Photos from the image-classification dataset "Alzheimer_s Dataset" in the GitHub repository Asik007/BME240_ML. Its 4 classes are: mild demented, moderate demented, non demented, very mild demented.

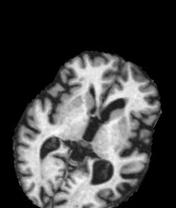
Label: mild demented

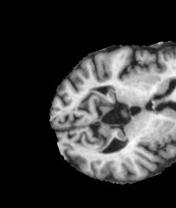
Label: non demented

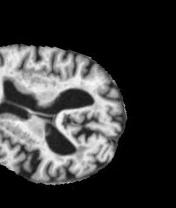
Label: very mild demented

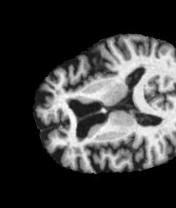
Label: mild demented

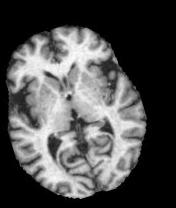
Label: very mild demented

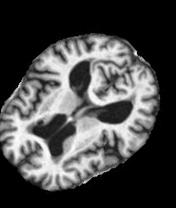
Label: non demented
